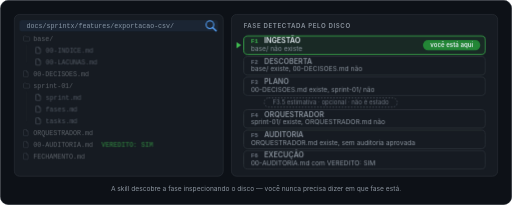
t = 0.00 s
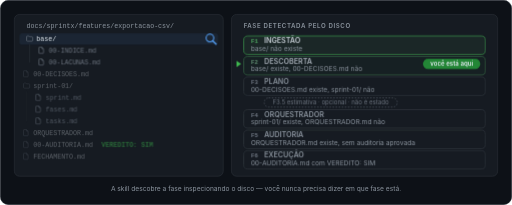
t = 1.67 s
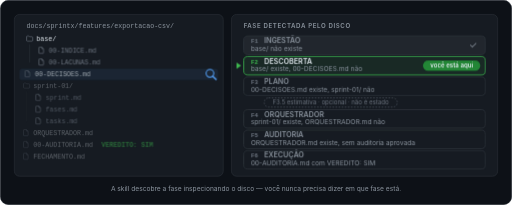
t = 3.33 s
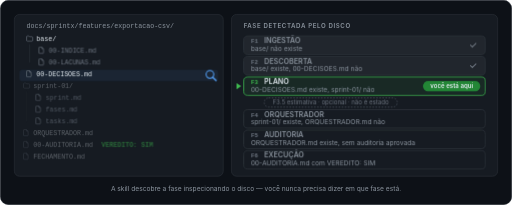
t = 5.00 s
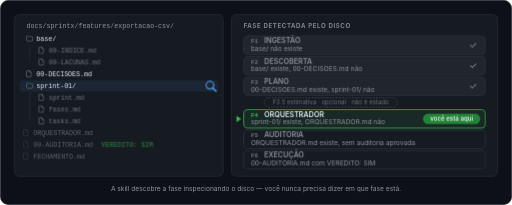
t = 6.67 s
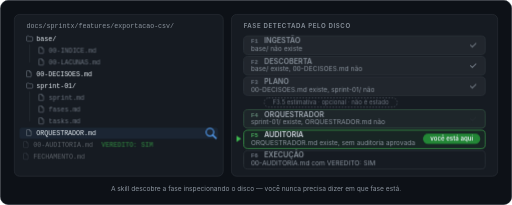
t = 8.33 s

The animated SVG that drew these frames (rendered in a browser with its animation timeline set to each time). Animation: 40 CSS @keyframes rules; frames cover the first 8.33 s, repeats indefinitely.

<svg xmlns="http://www.w3.org/2000/svg" width="1000" height="400" viewBox="0 0 1000 400" role="img" aria-label="A skill descobre em que fase está inspecionando o disco, nunca perguntando.">
<title>Máquina de estados da sprintx: a fase é detectada pelo disco, nunca perguntada</title>
<style>
.mq-mono{font-family:ui-monospace,SFMono-Regular,Menlo,Consolas,'Liberation Mono',monospace}
.mq-sans{font-family:-apple-system,BlinkMacSystemFont,'Segoe UI',Roboto,Helvetica,Arial,sans-serif}
@keyframes mq-veil{0.000%{opacity:1} 95.714%{opacity:1} 97.857%{opacity:0} 98.000%{opacity:0} 100.000%{opacity:1}}
.mq-veil{animation:mq-veil 14.0s ease-in-out infinite}
@keyframes mq-lupa{0.000%{transform:translateY(0px)} 3.929%{transform:translateY(0px)} 7.143%{transform:translateY(26px)} 19.643%{transform:translateY(26px)} 22.857%{transform:translateY(95px)} 35.357%{transform:translateY(95px)} 38.571%{transform:translateY(118px)} 51.071%{transform:translateY(118px)} 54.286%{transform:translateY(210px)} 66.786%{transform:translateY(210px)} 70.000%{transform:translateY(233px)} 82.500%{transform:translateY(233px)} 85.714%{transform:translateY(256px)} 97.857%{transform:translateY(256px)} 98.000%{transform:translateY(0px)} 100.000%{transform:translateY(0px)}}
.mq-lupa{animation:mq-lupa 14.0s cubic-bezier(.3,.1,.2,1) infinite}
@keyframes mq-e1{0.000%{opacity:0.34;transform:translateX(-6px)} 7.143%{opacity:0.34;transform:translateX(-6px)} 10.357%{opacity:1;transform:translateX(0)} 97.857%{opacity:1;transform:translateX(0)} 98.000%{opacity:0.34;transform:translateX(-6px)} 100.000%{opacity:0.34;transform:translateX(-6px)}}
.mq-e1{animation:mq-e1 14.0s cubic-bezier(.3,.1,.2,1) infinite}
@keyframes mq-e2{0.000%{opacity:0.7;transform:translateX(-6px)} 8.000%{opacity:0.7;transform:translateX(-6px)} 11.214%{opacity:1;transform:translateX(0)} 97.857%{opacity:1;transform:translateX(0)} 98.000%{opacity:0.7;transform:translateX(-6px)} 100.000%{opacity:0.7;transform:translateX(-6px)}}
.mq-e2{animation:mq-e2 14.0s cubic-bezier(.3,.1,.2,1) infinite}
@keyframes mq-e3{0.000%{opacity:0.7;transform:translateX(-6px)} 8.857%{opacity:0.7;transform:translateX(-6px)} 12.071%{opacity:1;transform:translateX(0)} 97.857%{opacity:1;transform:translateX(0)} 98.000%{opacity:0.7;transform:translateX(-6px)} 100.000%{opacity:0.7;transform:translateX(-6px)}}
.mq-e3{animation:mq-e3 14.0s cubic-bezier(.3,.1,.2,1) infinite}
@keyframes mq-e4{0.000%{opacity:0.34;transform:translateX(-6px)} 22.857%{opacity:0.34;transform:translateX(-6px)} 26.071%{opacity:1;transform:translateX(0)} 97.857%{opacity:1;transform:translateX(0)} 98.000%{opacity:0.34;transform:translateX(-6px)} 100.000%{opacity:0.34;transform:translateX(-6px)}}
.mq-e4{animation:mq-e4 14.0s cubic-bezier(.3,.1,.2,1) infinite}
@keyframes mq-e5{0.000%{opacity:0.34;transform:translateX(-6px)} 38.571%{opacity:0.34;transform:translateX(-6px)} 41.786%{opacity:1;transform:translateX(0)} 97.857%{opacity:1;transform:translateX(0)} 98.000%{opacity:0.34;transform:translateX(-6px)} 100.000%{opacity:0.34;transform:translateX(-6px)}}
.mq-e5{animation:mq-e5 14.0s cubic-bezier(.3,.1,.2,1) infinite}
@keyframes mq-e6{0.000%{opacity:0.7;transform:translateX(-6px)} 39.429%{opacity:0.7;transform:translateX(-6px)} 42.643%{opacity:1;transform:translateX(0)} 97.857%{opacity:1;transform:translateX(0)} 98.000%{opacity:0.7;transform:translateX(-6px)} 100.000%{opacity:0.7;transform:translateX(-6px)}}
.mq-e6{animation:mq-e6 14.0s cubic-bezier(.3,.1,.2,1) infinite}
@keyframes mq-e7{0.000%{opacity:0.7;transform:translateX(-6px)} 40.286%{opacity:0.7;transform:translateX(-6px)} 43.500%{opacity:1;transform:translateX(0)} 97.857%{opacity:1;transform:translateX(0)} 98.000%{opacity:0.7;transform:translateX(-6px)} 100.000%{opacity:0.7;transform:translateX(-6px)}}
.mq-e7{animation:mq-e7 14.0s cubic-bezier(.3,.1,.2,1) infinite}
@keyframes mq-e8{0.000%{opacity:0.7;transform:translateX(-6px)} 41.143%{opacity:0.7;transform:translateX(-6px)} 44.357%{opacity:1;transform:translateX(0)} 97.857%{opacity:1;transform:translateX(0)} 98.000%{opacity:0.7;transform:translateX(-6px)} 100.000%{opacity:0.7;transform:translateX(-6px)}}
.mq-e8{animation:mq-e8 14.0s cubic-bezier(.3,.1,.2,1) infinite}
@keyframes mq-e9{0.000%{opacity:0.34;transform:translateX(-6px)} 54.286%{opacity:0.34;transform:translateX(-6px)} 57.500%{opacity:1;transform:translateX(0)} 97.857%{opacity:1;transform:translateX(0)} 98.000%{opacity:0.34;transform:translateX(-6px)} 100.000%{opacity:0.34;transform:translateX(-6px)}}
.mq-e9{animation:mq-e9 14.0s cubic-bezier(.3,.1,.2,1) infinite}
@keyframes mq-e10{0.000%{opacity:0.34;transform:translateX(-6px)} 70.000%{opacity:0.34;transform:translateX(-6px)} 73.214%{opacity:1;transform:translateX(0)} 97.857%{opacity:1;transform:translateX(0)} 98.000%{opacity:0.34;transform:translateX(-6px)} 100.000%{opacity:0.34;transform:translateX(-6px)}}
.mq-e10{animation:mq-e10 14.0s cubic-bezier(.3,.1,.2,1) infinite}
@keyframes mq-e10s{0.000%{opacity:0.5;transform:translateX(-6px)} 70.000%{opacity:0.5;transform:translateX(-6px)} 73.214%{opacity:1;transform:translateX(0)} 97.857%{opacity:1;transform:translateX(0)} 98.000%{opacity:0.5;transform:translateX(-6px)} 100.000%{opacity:0.5;transform:translateX(-6px)}}
.mq-e10s{animation:mq-e10s 14.0s cubic-bezier(.3,.1,.2,1) infinite}
@keyframes mq-e11{0.000%{opacity:0.34;transform:translateX(-6px)} 85.714%{opacity:0.34;transform:translateX(-6px)} 88.929%{opacity:1;transform:translateX(0)} 97.857%{opacity:1;transform:translateX(0)} 98.000%{opacity:0.34;transform:translateX(-6px)} 100.000%{opacity:0.34;transform:translateX(-6px)}}
.mq-e11{animation:mq-e11 14.0s cubic-bezier(.3,.1,.2,1) infinite}
@keyframes mq-r0{0.000%{fill:rgba(63,185,80,0.09);stroke:#3fb950} 11.429%{fill:rgba(63,185,80,0.09);stroke:#3fb950} 13.571%{fill:#21262d;stroke:#30363d} 97.857%{fill:#21262d;stroke:#30363d} 98.000%{fill:rgba(63,185,80,0.09);stroke:#3fb950} 100.000%{fill:rgba(63,185,80,0.09);stroke:#3fb950}}
@keyframes mq-rn0{0.000%{fill:#e6edf3} 11.429%{fill:#e6edf3} 13.571%{fill:#8b949e} 97.857%{fill:#8b949e} 98.000%{fill:#e6edf3} 100.000%{fill:#e6edf3}}
@keyframes mq-ru0{0.000%{fill:#3fb950} 11.429%{fill:#3fb950} 13.571%{fill:#6e7681} 97.857%{fill:#6e7681} 98.000%{fill:#3fb950} 100.000%{fill:#3fb950}}
.mq-r0{animation:mq-r0 14.0s cubic-bezier(.3,.1,.2,1) infinite}
.mq-rn0{animation:mq-rn0 14.0s cubic-bezier(.3,.1,.2,1) infinite}
.mq-ru0{animation:mq-ru0 14.0s cubic-bezier(.3,.1,.2,1) infinite}
@keyframes mq-ck0{0.000%{opacity:0} 12.143%{opacity:0} 14.286%{opacity:1} 97.857%{opacity:1} 98.000%{opacity:0} 100.000%{opacity:0}}
.mq-ck0{animation:mq-ck0 14.0s cubic-bezier(.3,.1,.2,1) infinite}
@keyframes mq-r1{0.000%{fill:#161b22;stroke:#30363d} 11.429%{fill:#161b22;stroke:#30363d} 13.571%{fill:rgba(63,185,80,0.09);stroke:#3fb950} 27.143%{fill:rgba(63,185,80,0.09);stroke:#3fb950} 29.286%{fill:#21262d;stroke:#30363d} 97.857%{fill:#21262d;stroke:#30363d} 98.000%{fill:#161b22;stroke:#30363d} 100.000%{fill:#161b22;stroke:#30363d}}
@keyframes mq-rn1{0.000%{fill:#8b949e} 11.429%{fill:#8b949e} 13.571%{fill:#e6edf3} 27.143%{fill:#e6edf3} 29.286%{fill:#8b949e} 97.857%{fill:#8b949e} 98.000%{fill:#8b949e} 100.000%{fill:#8b949e}}
@keyframes mq-ru1{0.000%{fill:#6e7681} 11.429%{fill:#6e7681} 13.571%{fill:#3fb950} 27.143%{fill:#3fb950} 29.286%{fill:#6e7681} 97.857%{fill:#6e7681} 98.000%{fill:#6e7681} 100.000%{fill:#6e7681}}
.mq-r1{animation:mq-r1 14.0s cubic-bezier(.3,.1,.2,1) infinite}
.mq-rn1{animation:mq-rn1 14.0s cubic-bezier(.3,.1,.2,1) infinite}
.mq-ru1{animation:mq-ru1 14.0s cubic-bezier(.3,.1,.2,1) infinite}
@keyframes mq-ck1{0.000%{opacity:0} 27.857%{opacity:0} 30.000%{opacity:1} 97.857%{opacity:1} 98.000%{opacity:0} 100.000%{opacity:0}}
.mq-ck1{animation:mq-ck1 14.0s cubic-bezier(.3,.1,.2,1) infinite}
@keyframes mq-r2{0.000%{fill:#161b22;stroke:#30363d} 27.143%{fill:#161b22;stroke:#30363d} 29.286%{fill:rgba(63,185,80,0.09);stroke:#3fb950} 42.857%{fill:rgba(63,185,80,0.09);stroke:#3fb950} 45.000%{fill:#21262d;stroke:#30363d} 97.857%{fill:#21262d;stroke:#30363d} 98.000%{fill:#161b22;stroke:#30363d} 100.000%{fill:#161b22;stroke:#30363d}}
@keyframes mq-rn2{0.000%{fill:#8b949e} 27.143%{fill:#8b949e} 29.286%{fill:#e6edf3} 42.857%{fill:#e6edf3} 45.000%{fill:#8b949e} 97.857%{fill:#8b949e} 98.000%{fill:#8b949e} 100.000%{fill:#8b949e}}
@keyframes mq-ru2{0.000%{fill:#6e7681} 27.143%{fill:#6e7681} 29.286%{fill:#3fb950} 42.857%{fill:#3fb950} 45.000%{fill:#6e7681} 97.857%{fill:#6e7681} 98.000%{fill:#6e7681} 100.000%{fill:#6e7681}}
.mq-r2{animation:mq-r2 14.0s cubic-bezier(.3,.1,.2,1) infinite}
.mq-rn2{animation:mq-rn2 14.0s cubic-bezier(.3,.1,.2,1) infinite}
.mq-ru2{animation:mq-ru2 14.0s cubic-bezier(.3,.1,.2,1) infinite}
@keyframes mq-ck2{0.000%{opacity:0} 43.571%{opacity:0} 45.714%{opacity:1} 97.857%{opacity:1} 98.000%{opacity:0} 100.000%{opacity:0}}
.mq-ck2{animation:mq-ck2 14.0s cubic-bezier(.3,.1,.2,1) infinite}
@keyframes mq-r3{0.000%{fill:#161b22;stroke:#30363d} 42.857%{fill:#161b22;stroke:#30363d} 45.000%{fill:rgba(63,185,80,0.09);stroke:#3fb950} 58.571%{fill:rgba(63,185,80,0.09);stroke:#3fb950} 60.714%{fill:#21262d;stroke:#30363d} 97.857%{fill:#21262d;stroke:#30363d} 98.000%{fill:#161b22;stroke:#30363d} 100.000%{fill:#161b22;stroke:#30363d}}
@keyframes mq-rn3{0.000%{fill:#8b949e} 42.857%{fill:#8b949e} 45.000%{fill:#e6edf3} 58.571%{fill:#e6edf3} 60.714%{fill:#8b949e} 97.857%{fill:#8b949e} 98.000%{fill:#8b949e} 100.000%{fill:#8b949e}}
@keyframes mq-ru3{0.000%{fill:#6e7681} 42.857%{fill:#6e7681} 45.000%{fill:#3fb950} 58.571%{fill:#3fb950} 60.714%{fill:#6e7681} 97.857%{fill:#6e7681} 98.000%{fill:#6e7681} 100.000%{fill:#6e7681}}
.mq-r3{animation:mq-r3 14.0s cubic-bezier(.3,.1,.2,1) infinite}
.mq-rn3{animation:mq-rn3 14.0s cubic-bezier(.3,.1,.2,1) infinite}
.mq-ru3{animation:mq-ru3 14.0s cubic-bezier(.3,.1,.2,1) infinite}
@keyframes mq-ck3{0.000%{opacity:0} 59.286%{opacity:0} 61.429%{opacity:1} 97.857%{opacity:1} 98.000%{opacity:0} 100.000%{opacity:0}}
.mq-ck3{animation:mq-ck3 14.0s cubic-bezier(.3,.1,.2,1) infinite}
@keyframes mq-r4{0.000%{fill:#161b22;stroke:#30363d} 58.571%{fill:#161b22;stroke:#30363d} 60.714%{fill:rgba(63,185,80,0.09);stroke:#3fb950} 74.286%{fill:rgba(63,185,80,0.09);stroke:#3fb950} 76.429%{fill:#21262d;stroke:#30363d} 97.857%{fill:#21262d;stroke:#30363d} 98.000%{fill:#161b22;stroke:#30363d} 100.000%{fill:#161b22;stroke:#30363d}}
@keyframes mq-rn4{0.000%{fill:#8b949e} 58.571%{fill:#8b949e} 60.714%{fill:#e6edf3} 74.286%{fill:#e6edf3} 76.429%{fill:#8b949e} 97.857%{fill:#8b949e} 98.000%{fill:#8b949e} 100.000%{fill:#8b949e}}
@keyframes mq-ru4{0.000%{fill:#6e7681} 58.571%{fill:#6e7681} 60.714%{fill:#3fb950} 74.286%{fill:#3fb950} 76.429%{fill:#6e7681} 97.857%{fill:#6e7681} 98.000%{fill:#6e7681} 100.000%{fill:#6e7681}}
.mq-r4{animation:mq-r4 14.0s cubic-bezier(.3,.1,.2,1) infinite}
.mq-rn4{animation:mq-rn4 14.0s cubic-bezier(.3,.1,.2,1) infinite}
.mq-ru4{animation:mq-ru4 14.0s cubic-bezier(.3,.1,.2,1) infinite}
@keyframes mq-ck4{0.000%{opacity:0} 75.000%{opacity:0} 77.143%{opacity:1} 97.857%{opacity:1} 98.000%{opacity:0} 100.000%{opacity:0}}
.mq-ck4{animation:mq-ck4 14.0s cubic-bezier(.3,.1,.2,1) infinite}
@keyframes mq-r5{0.000%{fill:#161b22;stroke:#30363d} 74.286%{fill:#161b22;stroke:#30363d} 76.429%{fill:rgba(63,185,80,0.09);stroke:#3fb950} 87.500%{fill:rgba(63,185,80,0.09);stroke:#3fb950} 89.643%{fill:rgba(63,185,80,0.16);stroke:#3fb950} 97.857%{fill:rgba(63,185,80,0.16);stroke:#3fb950} 98.000%{fill:#161b22;stroke:#30363d} 100.000%{fill:#161b22;stroke:#30363d}}
@keyframes mq-rn5{0.000%{fill:#8b949e} 74.286%{fill:#8b949e} 76.429%{fill:#e6edf3} 97.857%{fill:#e6edf3} 98.000%{fill:#8b949e} 100.000%{fill:#8b949e}}
@keyframes mq-ru5{0.000%{fill:#6e7681} 74.286%{fill:#6e7681} 76.429%{fill:#3fb950} 97.857%{fill:#3fb950} 98.000%{fill:#6e7681} 100.000%{fill:#6e7681}}
.mq-r5{animation:mq-r5 14.0s cubic-bezier(.3,.1,.2,1) infinite}
.mq-rn5{animation:mq-rn5 14.0s cubic-bezier(.3,.1,.2,1) infinite}
.mq-ru5{animation:mq-ru5 14.0s cubic-bezier(.3,.1,.2,1) infinite}
@keyframes mq-mark{0.000%{transform:translateY(0px)} 9.643%{transform:translateY(0px)} 13.214%{transform:translateY(40px)} 25.357%{transform:translateY(40px)} 28.929%{transform:translateY(80px)} 41.071%{transform:translateY(80px)} 44.643%{transform:translateY(144px)} 56.786%{transform:translateY(144px)} 60.357%{transform:translateY(184px)} 72.500%{transform:translateY(184px)} 76.071%{transform:translateY(224px)} 97.857%{transform:translateY(224px)} 98.000%{transform:translateY(0px)} 100.000%{transform:translateY(0px)}}
.mq-mark{animation:mq-mark 14.0s cubic-bezier(.3,.1,.2,1) infinite}
@keyframes mq-here{0.000%{opacity:1} 87.500%{opacity:1} 89.643%{opacity:0} 97.857%{opacity:0} 98.000%{opacity:1} 100.000%{opacity:1}}
@keyframes mq-done{0.000%{opacity:0} 87.500%{opacity:0} 89.643%{opacity:1} 97.857%{opacity:1} 98.000%{opacity:0} 100.000%{opacity:0}}
.mq-here{animation:mq-here 14.0s cubic-bezier(.3,.1,.2,1) infinite}
.mq-done{animation:mq-done 14.0s cubic-bezier(.3,.1,.2,1) infinite}
</style>
<rect x="0.5" y="0.5" width="999" height="399" rx="16" fill="#0d1117" stroke="#30363d"/>
<rect x="28" y="28" width="408" height="316" rx="10" fill="#161b22" stroke="#30363d"/>
<rect x="452" y="28" width="520" height="316" rx="10" fill="#161b22" stroke="#30363d"/>
<text class="mq-mono" x="52" y="54" font-size="13" fill="#8b949e">docs/sprintx/features/exportacao-csv/</text>
<g class="mq-veil">
<g class="mq-lupa">
  <rect x="38" y="39" width="388" height="22" rx="5" fill="#58a6ff" opacity="0.08"/>
  <g transform="translate(410 48)" fill="none" stroke="#58a6ff" stroke-width="2" stroke-linecap="round">
    <circle cx="0" cy="0" r="7.5"/>
    <path d="M5.5 5.5 L12 12" stroke-width="2.6"/>
  </g>
</g>
<g class="mq-e1"><path d="M52 71.5a1.5 1.5 0 0 1 1.5-1.5h3l1.5 1.5h4.5a1.5 1.5 0 0 1 1.5 1.5v5.5a1.5 1.5 0 0 1-1.5 1.5h-9a1.5 1.5 0 0 1-1.5-1.5z" fill="none" stroke="#6e7681" stroke-width="1.2" stroke-linejoin="round"/><text class="mq-mono" x="71" y="80" font-size="13" fill="#e6edf3">base/</text></g>
<g class="mq-e2"><path d="M77 92h5l3 3v8a1 1 0 0 1-1 1h-7a1 1 0 0 1-1-1v-10a1 1 0 0 1 1-1z M82 92v3h3" fill="none" stroke="#6e7681" stroke-width="1.2" stroke-linejoin="round"/><text class="mq-mono" x="95" y="103" font-size="13" fill="#6e7681">00-INDICE.md</text></g>
<g class="mq-e3"><path d="M77 115h5l3 3v8a1 1 0 0 1-1 1h-7a1 1 0 0 1-1-1v-10a1 1 0 0 1 1-1z M82 115v3h3" fill="none" stroke="#6e7681" stroke-width="1.2" stroke-linejoin="round"/><text class="mq-mono" x="95" y="126" font-size="13" fill="#6e7681">00-LACUNAS.md</text></g>
<g class="mq-e4"><path d="M53 138h5l3 3v8a1 1 0 0 1-1 1h-7a1 1 0 0 1-1-1v-10a1 1 0 0 1 1-1z M58 138v3h3" fill="none" stroke="#6e7681" stroke-width="1.2" stroke-linejoin="round"/><text class="mq-mono" x="71" y="149" font-size="13" fill="#e6edf3">00-DECISOES.md</text></g>
<g class="mq-e5"><path d="M52 163.5a1.5 1.5 0 0 1 1.5-1.5h3l1.5 1.5h4.5a1.5 1.5 0 0 1 1.5 1.5v5.5a1.5 1.5 0 0 1-1.5 1.5h-9a1.5 1.5 0 0 1-1.5-1.5z" fill="none" stroke="#6e7681" stroke-width="1.2" stroke-linejoin="round"/><text class="mq-mono" x="71" y="172" font-size="13" fill="#e6edf3">sprint-01/</text></g>
<g class="mq-e6"><path d="M77 184h5l3 3v8a1 1 0 0 1-1 1h-7a1 1 0 0 1-1-1v-10a1 1 0 0 1 1-1z M82 184v3h3" fill="none" stroke="#6e7681" stroke-width="1.2" stroke-linejoin="round"/><text class="mq-mono" x="95" y="195" font-size="13" fill="#6e7681">sprint.md</text></g>
<g class="mq-e7"><path d="M77 207h5l3 3v8a1 1 0 0 1-1 1h-7a1 1 0 0 1-1-1v-10a1 1 0 0 1 1-1z M82 207v3h3" fill="none" stroke="#6e7681" stroke-width="1.2" stroke-linejoin="round"/><text class="mq-mono" x="95" y="218" font-size="13" fill="#6e7681">fases.md</text></g>
<g class="mq-e8"><path d="M77 230h5l3 3v8a1 1 0 0 1-1 1h-7a1 1 0 0 1-1-1v-10a1 1 0 0 1 1-1z M82 230v3h3" fill="none" stroke="#6e7681" stroke-width="1.2" stroke-linejoin="round"/><text class="mq-mono" x="95" y="241" font-size="13" fill="#6e7681">tasks.md</text></g>
<g class="mq-e9"><path d="M53 253h5l3 3v8a1 1 0 0 1-1 1h-7a1 1 0 0 1-1-1v-10a1 1 0 0 1 1-1z M58 253v3h3" fill="none" stroke="#6e7681" stroke-width="1.2" stroke-linejoin="round"/><text class="mq-mono" x="71" y="264" font-size="13" fill="#e6edf3">ORQUESTRADOR.md</text></g>
<g class="mq-e10"><path d="M53 276h5l3 3v8a1 1 0 0 1-1 1h-7a1 1 0 0 1-1-1v-10a1 1 0 0 1 1-1z M58 276v3h3" fill="none" stroke="#6e7681" stroke-width="1.2" stroke-linejoin="round"/><text class="mq-mono" x="71" y="287" font-size="13" fill="#e6edf3">00-AUDITORIA.md</text></g>
<g class="mq-e10s"><text class="mq-mono" x="204" y="287" font-size="13" font-weight="600" fill="#3fb950">VEREDITO: SIM</text></g>
<g class="mq-e11"><path d="M53 299h5l3 3v8a1 1 0 0 1-1 1h-7a1 1 0 0 1-1-1v-10a1 1 0 0 1 1-1z M58 299v3h3" fill="none" stroke="#6e7681" stroke-width="1.2" stroke-linejoin="round"/><text class="mq-mono" x="71" y="310" font-size="13" fill="#e6edf3">FECHAMENTO.md</text></g>
<g class="mq-e1"><path d="M58 86V122" stroke="#30363d" stroke-width="1"/></g>
<g class="mq-e5"><path d="M58 178V237" stroke="#30363d" stroke-width="1"/></g>
</g>
<text class="mq-sans" x="476" y="54" font-size="12" font-weight="600" letter-spacing="1.2" fill="#8b949e">FASE DETECTADA PELO DISCO</text>
<g class="mq-veil">
<rect class="mq-r0" x="476" y="70" width="472" height="36" rx="8" fill="rgba(63,185,80,0.09)" stroke="#3fb950" stroke-width="1.5"/>
<text class="mq-mono mq-ru0" x="490" y="84" font-size="12" font-weight="700" fill="#3fb950">F1</text>
<text class="mq-sans mq-rn0" x="516" y="84" font-size="14" font-weight="600" fill="#e6edf3">INGESTÃO</text>
<text class="mq-sans" x="490" y="99" font-size="13" fill="#8b949e">base/ não existe</text>
<path class="mq-ck0" d="M919 88.0l3.5 3.5 7-7" opacity="0" fill="none" stroke="#6e7681" stroke-width="2" stroke-linecap="round" stroke-linejoin="round"/>
<rect class="mq-r1" x="476" y="110" width="472" height="36" rx="8" fill="#161b22" stroke="#30363d" stroke-width="1.5"/>
<text class="mq-mono mq-ru1" x="490" y="124" font-size="12" font-weight="700" fill="#6e7681">F2</text>
<text class="mq-sans mq-rn1" x="516" y="124" font-size="14" font-weight="600" fill="#8b949e">DESCOBERTA</text>
<text class="mq-sans" x="490" y="139" font-size="13" fill="#8b949e">base/ existe, 00-DECISOES.md não</text>
<path class="mq-ck1" d="M919 128.0l3.5 3.5 7-7" opacity="0" fill="none" stroke="#6e7681" stroke-width="2" stroke-linecap="round" stroke-linejoin="round"/>
<rect class="mq-r2" x="476" y="150" width="472" height="36" rx="8" fill="#161b22" stroke="#30363d" stroke-width="1.5"/>
<text class="mq-mono mq-ru2" x="490" y="164" font-size="12" font-weight="700" fill="#6e7681">F3</text>
<text class="mq-sans mq-rn2" x="516" y="164" font-size="14" font-weight="600" fill="#8b949e">PLANO</text>
<text class="mq-sans" x="490" y="179" font-size="13" fill="#8b949e">00-DECISOES.md existe, sprint-01/ não</text>
<path class="mq-ck2" d="M919 168.0l3.5 3.5 7-7" opacity="0" fill="none" stroke="#6e7681" stroke-width="2" stroke-linecap="round" stroke-linejoin="round"/>
<rect class="mq-r3" x="476" y="214" width="472" height="36" rx="8" fill="#161b22" stroke="#30363d" stroke-width="1.5"/>
<text class="mq-mono mq-ru3" x="490" y="228" font-size="12" font-weight="700" fill="#6e7681">F4</text>
<text class="mq-sans mq-rn3" x="516" y="228" font-size="14" font-weight="600" fill="#8b949e">ORQUESTRADOR</text>
<text class="mq-sans" x="490" y="243" font-size="13" fill="#8b949e">sprint-01/ existe, ORQUESTRADOR.md não</text>
<path class="mq-ck3" d="M919 232.0l3.5 3.5 7-7" opacity="0" fill="none" stroke="#6e7681" stroke-width="2" stroke-linecap="round" stroke-linejoin="round"/>
<rect class="mq-r4" x="476" y="254" width="472" height="36" rx="8" fill="#161b22" stroke="#30363d" stroke-width="1.5"/>
<text class="mq-mono mq-ru4" x="490" y="268" font-size="12" font-weight="700" fill="#6e7681">F5</text>
<text class="mq-sans mq-rn4" x="516" y="268" font-size="14" font-weight="600" fill="#8b949e">AUDITORIA</text>
<text class="mq-sans" x="490" y="283" font-size="13" fill="#8b949e">ORQUESTRADOR.md existe, sem auditoria aprovada</text>
<path class="mq-ck4" d="M919 272.0l3.5 3.5 7-7" opacity="0" fill="none" stroke="#6e7681" stroke-width="2" stroke-linecap="round" stroke-linejoin="round"/>
<rect class="mq-r5" x="476" y="294" width="472" height="36" rx="8" fill="#161b22" stroke="#30363d" stroke-width="1.5"/>
<text class="mq-mono mq-ru5" x="490" y="308" font-size="12" font-weight="700" fill="#6e7681">F6</text>
<text class="mq-sans mq-rn5" x="516" y="308" font-size="14" font-weight="600" fill="#8b949e">EXECUÇÃO</text>
<text class="mq-sans" x="490" y="323" font-size="13" fill="#8b949e">00-AUDITORIA.md com VEREDITO: SIM</text>
<g>
  <rect x="516" y="191" width="260" height="18" rx="9" fill="none" stroke="#6e7681" stroke-width="1" stroke-dasharray="3 3"/>
  <text class="mq-sans" x="646.0" y="204" font-size="12" text-anchor="middle" fill="#6e7681">F3.5 estimativa · opcional · não é estado</text>
</g>
<g class="mq-mark">
  <path d="M462 82.0l9 6-9 6z" fill="#3fb950"/>
  <g class="mq-here">
    <rect x="826" y="78.0" width="112" height="20" rx="10" fill="#238636"/>
    <text class="mq-sans" x="882.0" y="92.0" font-size="12" font-weight="600" text-anchor="middle" fill="#e6edf3">você está aqui</text>
  </g>
  <g class="mq-done" opacity="0">
    <rect x="842" y="78.0" width="96" height="20" rx="10" fill="#238636"/>
    <path d="M854 88.0l3.5 3.5 7-7" fill="none" stroke="#e6edf3" stroke-width="2" stroke-linecap="round" stroke-linejoin="round"/>
    <text class="mq-sans" x="900" y="92.0" font-size="12" font-weight="600" text-anchor="middle" fill="#e6edf3">entregue</text>
  </g>
</g>
</g>
<text class="mq-sans" x="500" y="372" font-size="13" text-anchor="middle" fill="#8b949e">A skill descobre a fase inspecionando o disco — você nunca precisa dizer em que fase está.</text>
</svg>
